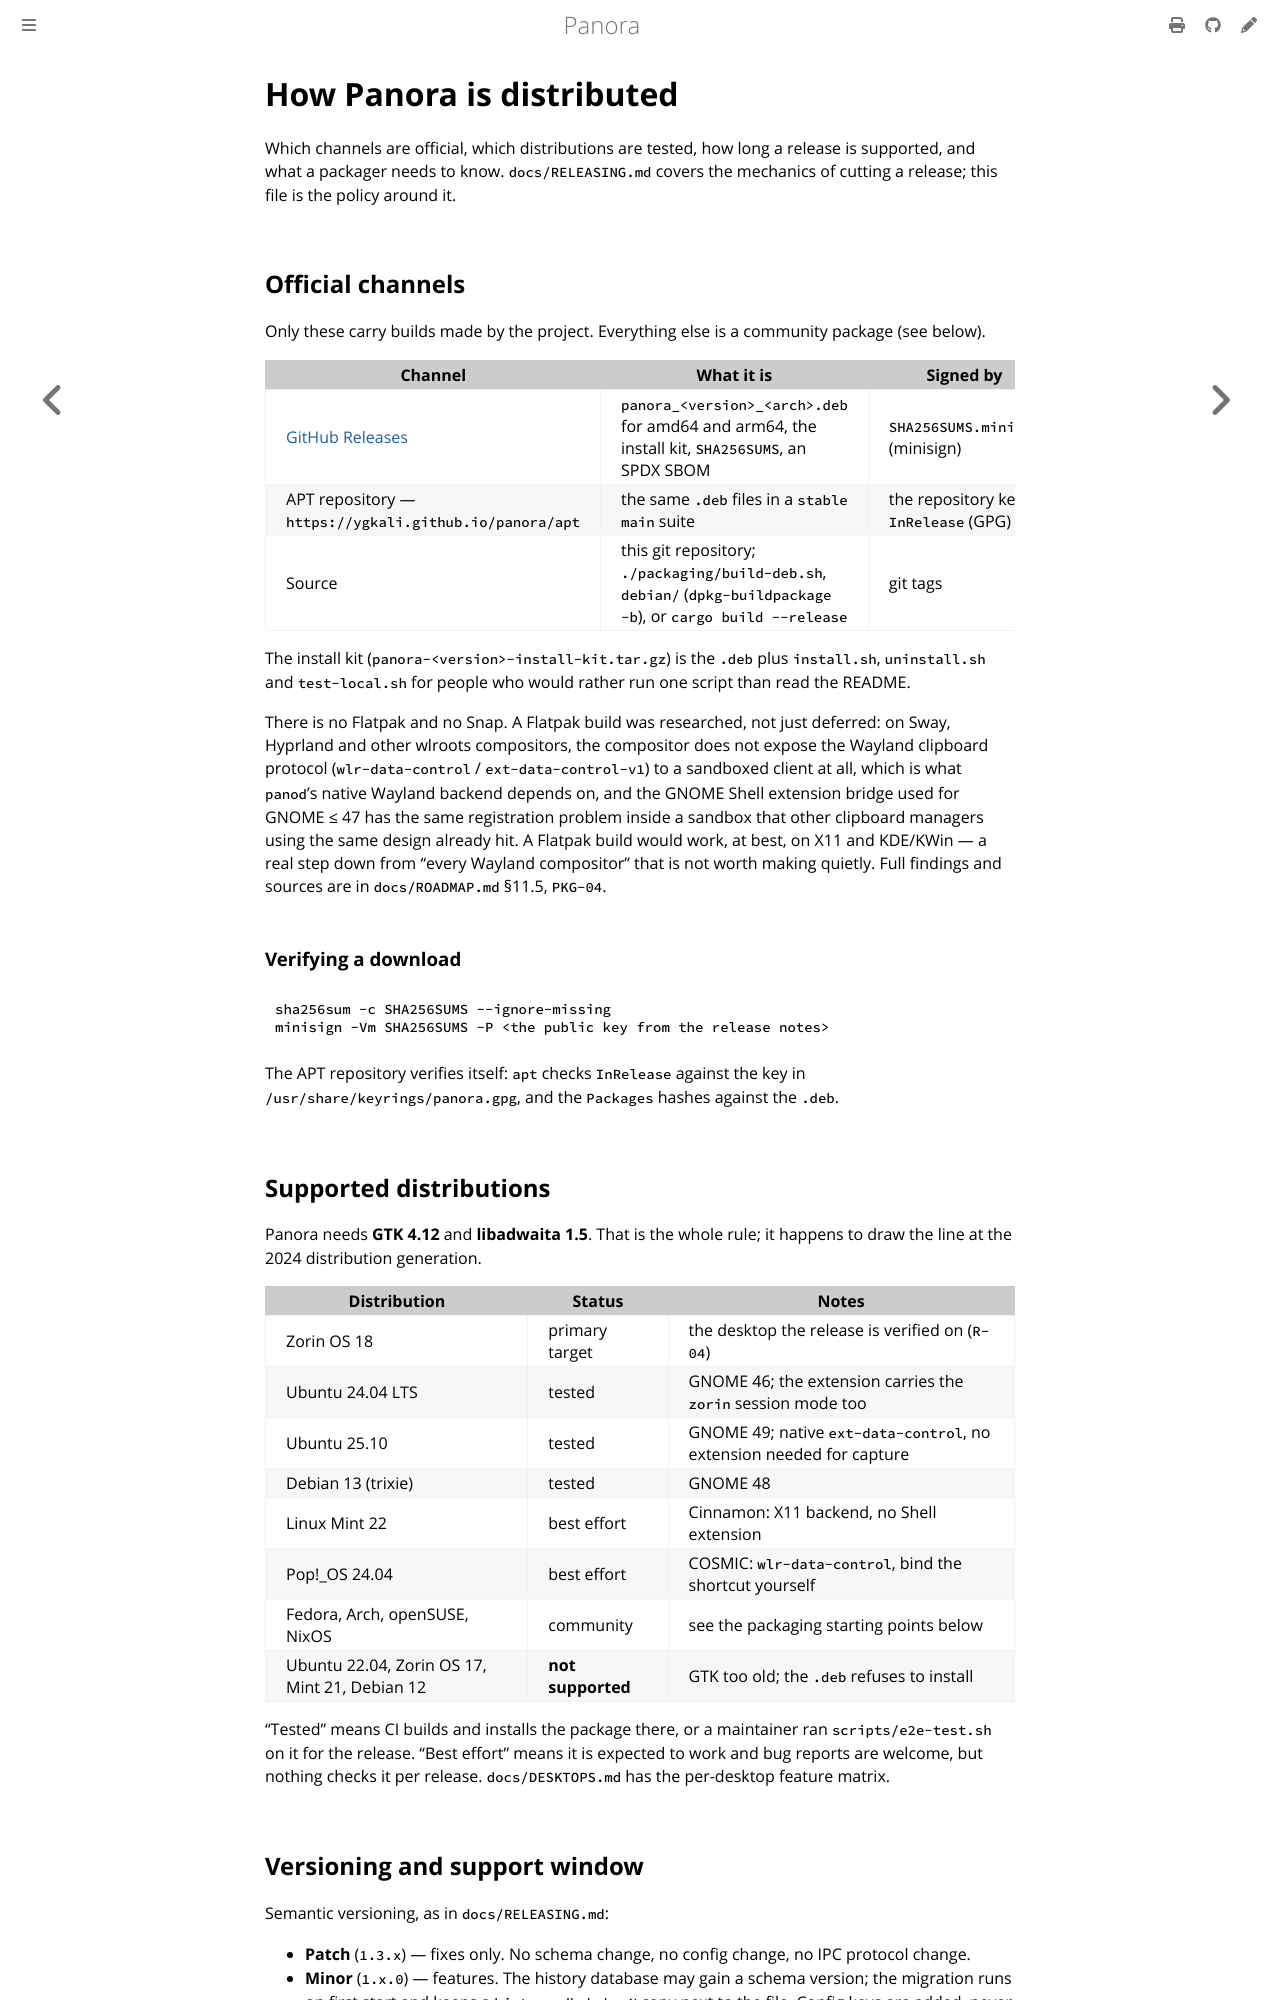

repository: ygkali/panora · page: docs/distribution.html · generator: mdbook

# How Panora is distributed

Which channels are official, which distributions are tested, how long a
release is supported, and what a packager needs to know. `docs/RELEASING.md`
covers the mechanics of cutting a release; this file is the policy around it.

## Official channels

Only these carry builds made by the project. Everything else is a community
package (see below).

| Channel | What it is | Signed by | Updates |
|---|---|---|---|
| [GitHub Releases](https://github.com/ygkali/panora/releases) | `panora_<version>_<arch>.deb` for amd64 and arm64, the install kit, `SHA256SUMS`, an SPDX SBOM | `SHA256SUMS.minisig` (minisign) | manual |
| APT repository — `https://ygkali.github.io/panora/apt` | the same `.deb` files in a `stable main` suite | the repository key, `InRelease` (GPG) | `apt upgrade` |
| Source | this git repository; `./packaging/build-deb.sh`, `debian/` (`dpkg-buildpackage -b`), or `cargo build --release` | git tags | `git pull` |

The install kit (`panora-<version>-install-kit.tar.gz`) is the `.deb` plus
`install.sh`, `uninstall.sh` and `test-local.sh` for people who would rather
run one script than read the README.

There is no Flatpak and no Snap. A Flatpak build was researched, not just
deferred: on Sway, Hyprland and other wlroots compositors, the compositor
does not expose the Wayland clipboard protocol (`wlr-data-control` /
`ext-data-control-v1`) to a sandboxed client at all, which is what
`panod`'s native Wayland backend depends on, and the GNOME Shell extension
bridge used for GNOME ≤ 47 has the same registration problem inside a
sandbox that other clipboard managers using the same design already hit.
A Flatpak build would work, at best, on X11 and KDE/KWin — a real step
down from "every Wayland compositor" that is not worth making quietly.
Full findings and sources are in `docs/ROADMAP.md` §11.5, `PKG-04`.

### Verifying a download

```sh
sha256sum -c SHA256SUMS --ignore-missing
minisign -Vm SHA256SUMS -P <the public key from the release notes>
```

The APT repository verifies itself: `apt` checks `InRelease` against the key
in `/usr/share/keyrings/panora.gpg`, and the `Packages` hashes against the
`.deb`.

## Supported distributions

Panora needs **GTK 4.12** and **libadwaita 1.5**. That is the whole rule; it
happens to draw the line at the 2024 distribution generation.

| Distribution | Status | Notes |
|---|---|---|
| Zorin OS 18 | primary target | the desktop the release is verified on (`R-04`) |
| Ubuntu 24.04 LTS | tested | GNOME 46; the extension carries the `zorin` session mode too |
| Ubuntu 25.10 | tested | GNOME 49; native `ext-data-control`, no extension needed for capture |
| Debian 13 (trixie) | tested | GNOME 48 |
| Linux Mint 22 | best effort | Cinnamon: X11 backend, no Shell extension |
| Pop!_OS 24.04 | best effort | COSMIC: `wlr-data-control`, bind the shortcut yourself |
| Fedora, Arch, openSUSE, NixOS | community | see the packaging starting points below |
| Ubuntu 22.04, Zorin OS 17, Mint 21, Debian 12 | **not supported** | GTK too old; the `.deb` refuses to install |

"Tested" means CI builds and installs the package there, or a maintainer ran
`scripts/e2e-test.sh` on it for the release. "Best effort" means it is
expected to work and bug reports are welcome, but nothing checks it per
release. `docs/DESKTOPS.md` has the per-desktop feature matrix.
